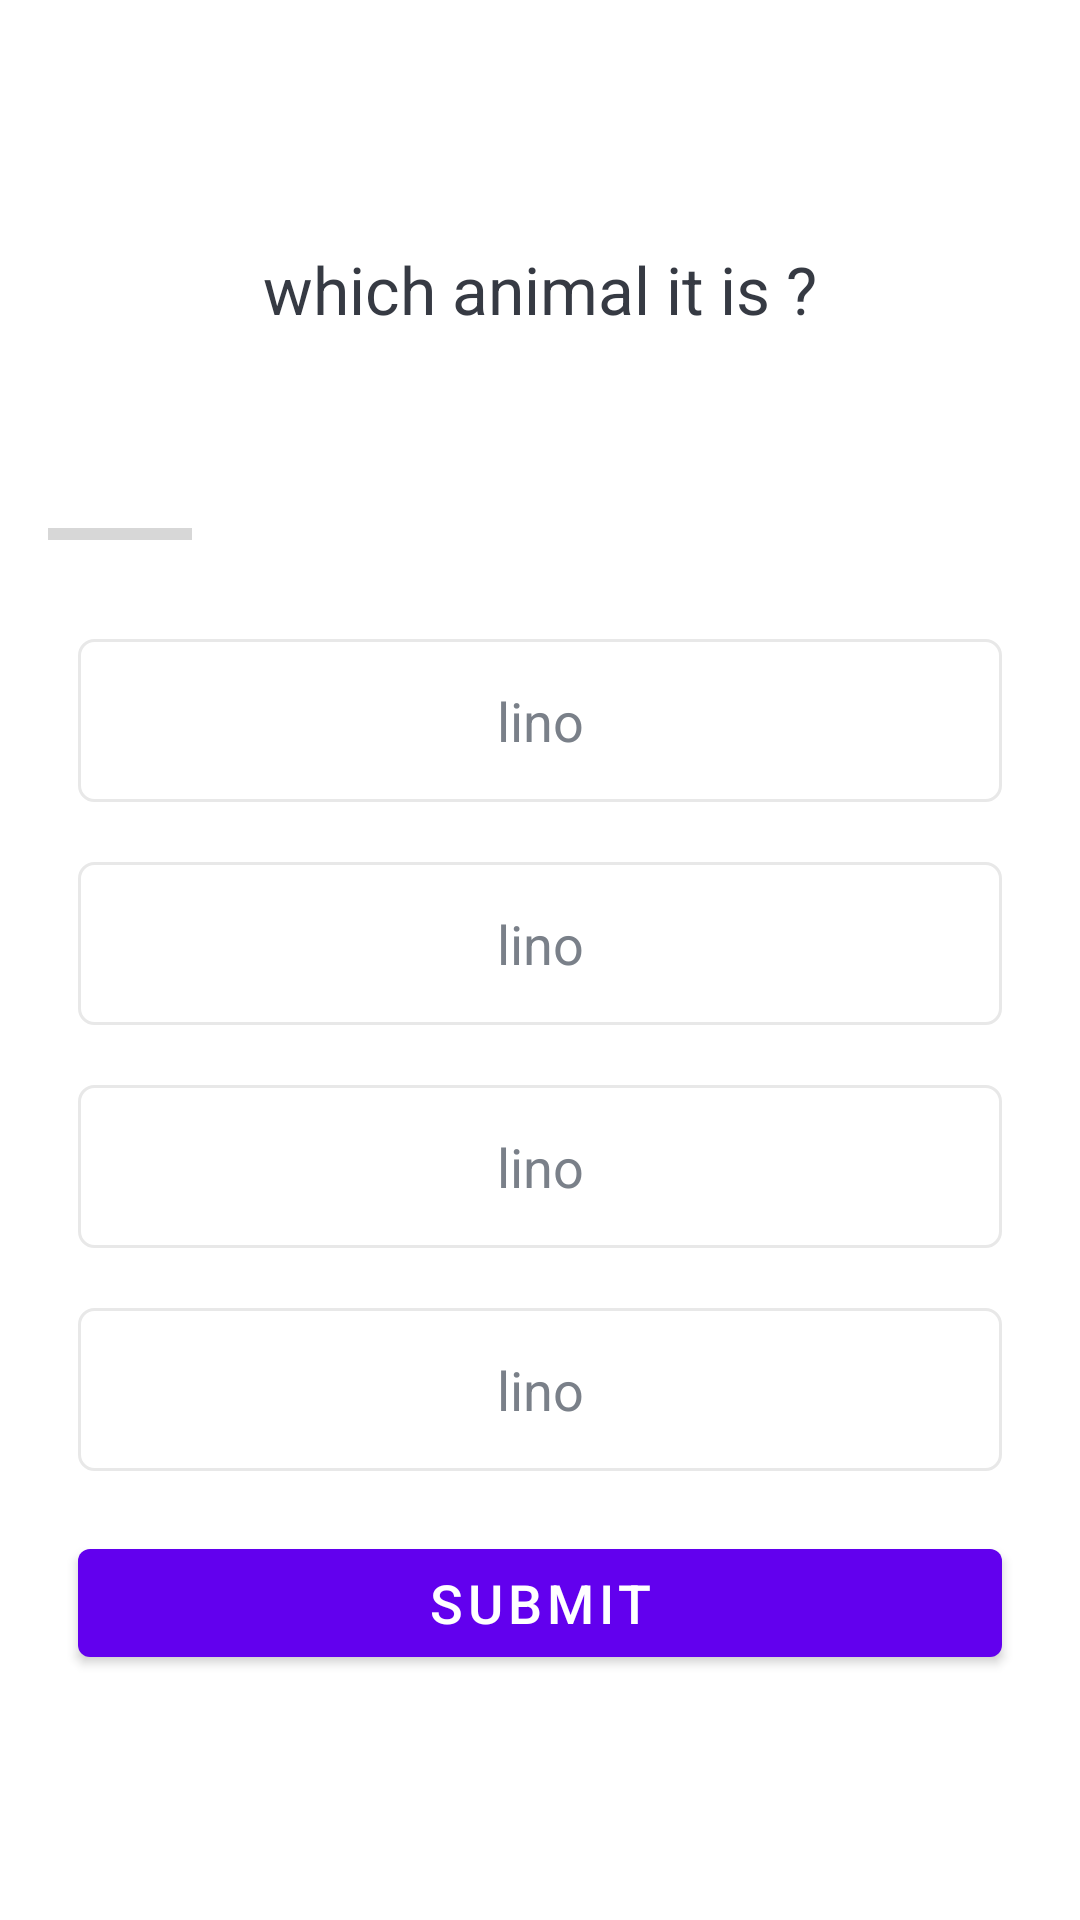

Android layout source for this screen:
<!-- AndroidManifest.xml: application theme Theme.Heyquizzpp -->
<!-- res/layout/activity_quizquestionactivity.xml -->
<?xml version="1.0" encoding="utf-8"?>
<ScrollView xmlns:android="http://schemas.android.com/apk/res/android"
    xmlns:app="http://schemas.android.com/apk/res-auto"
    xmlns:tools="http://schemas.android.com/tools"
    android:layout_width="match_parent"
    android:layout_height="match_parent"
    android:fillViewport="true"
    tools:context=".quizquestionactivity"
    >
    <LinearLayout
        android:layout_width="match_parent"
        android:layout_height="wrap_content"
        android:orientation="vertical"
        android:padding="16dp"
        android:gravity="center"

        >
        <TextView

            android:layout_width="match_parent"
            android:layout_height="wrap_content"
            android:id="@+id/tvquestion"
            android:layout_margin="10dp"
            android:gravity="center"
            android:textColor="#363A43"
            android:textSize="22sp"
            android:text="which animal it is ?"
            >

        </TextView>
        <ImageView
            android:id="@+id/iv_image"
            android:layout_width="wrap_content"
            android:layout_height="wrap_content"
            android:layout_marginTop="16dp"
            android:src="@drawable/lion"
            />
        <LinearLayout
            android:id="@+id/progressdetails"
            android:layout_width="match_parent"
            android:layout_height="wrap_content"
            android:layout_marginTop="16dp"
            android:gravity="center_vertical"
            android:orientation="horizontal"
            >
            <ProgressBar
                android:id="@+id/progressBar"
                style="?android:attr/progressBarStyleHorizontal"
                android:layout_width="0dp"
                android:visibility="visible"
                android:layout_height="wrap_content"
                android:layout_weight="1"
                android:max="10"
                android:minHeight="50dp"
                android:progress="0"
                android:indeterminate="false"
            >


            </ProgressBar>

            <TextView
                android:id="@+id/tv_progress"
                android:layout_width="match_parent"
                android:layout_height="wrap_content"
                android:gravity="center"
                android:padding="15dp"
                android:textColorHint="#7A8089"
                android:textSize="14sp"
                tools:text="0/10" />
        </LinearLayout>
        <TextView
            android:id="@+id/optionone"
            android:layout_width="match_parent"
            android:layout_height="wrap_content"
            android:layout_margin="10dp"
            android:gravity="center"
            android:padding="15dp"
            android:textColor="#7A8089"
            android:textSize="18sp"
            android:text="lino"
            android:background="@drawable/tvoptionbg"

/>
        <TextView
            android:id="@+id/optiontwo"
            android:layout_width="match_parent"
            android:layout_height="wrap_content"
            android:layout_margin="10dp"
            android:gravity="center"
            android:padding="15dp"
            android:textColor="#7A8089"
            android:textSize="18sp"
            android:text="lino"
            android:background="@drawable/tvoptionbg"

            />
        <TextView
            android:id="@+id/optionthree"
            android:layout_width="match_parent"
            android:layout_height="wrap_content"
            android:layout_margin="10dp"
            android:gravity="center"
            android:padding="15dp"
            android:textColor="#7A8089"
            android:textSize="18sp"
            android:text="lino"
            android:background="@drawable/tvoptionbg"

            />
        <TextView
            android:id="@+id/optionfour"
            android:layout_width="match_parent"
            android:layout_height="wrap_content"
            android:layout_margin="10dp"
            android:gravity="center"
            android:padding="15dp"
            android:textColor="#7A8089"
            android:textSize="18sp"
            android:text="lino"
            android:background="@drawable/tvoptionbg"

            />
        <Button
            android:id="@+id/submitbutton"
            android:layout_width="match_parent"
            android:layout_height="wrap_content"
            android:text="Submit"
            android:textColor="@color/white"
            android:layout_margin="10dp"
            android:textSize="18sp"


            />


    </LinearLayout>

</ScrollView>
<!-- resources referenced by this layout -->
<resources>
  <color name="white">#FFFFFFFF</color>
  <!-- drawable tvoptionbg (drawable) -->
  <?xml version="1.0" encoding="utf-8"?>
  <shape xmlns:android="http://schemas.android.com/apk/res/android" android:shape="rectangle"
      >
      <stroke
          android:width="1dp"
          android:color="#E8E8E8"
  
          />
      <solid android:color="@color/white"/>
      <corners android:radius="5dp"/>
  </shape>
  <style name="Theme.Heyquizzpp" parent="Theme.MaterialComponents.DayNight.DarkActionBar">
          
          <item name="colorPrimary">@color/purple_500</item>
          <item name="colorPrimaryVariant">@color/purple_700</item>
          <item name="colorOnPrimary">@color/white</item>
          
          <item name="colorSecondary">@color/teal_200</item>
          <item name="colorSecondaryVariant">@color/teal_700</item>
          <item name="colorOnSecondary">@color/black</item>
          
          <item name="android:statusBarColor" tools:targetApi="l">?attr/colorPrimaryVariant</item>
          
      </style>
  <color name="purple_500">#FF6200EE</color>
  <color name="purple_700">#FF3700B3</color>
  <color name="teal_200">#FF03DAC5</color>
  <color name="teal_700">#FF018786</color>
  <color name="black">#FF000000</color>
</resources>
